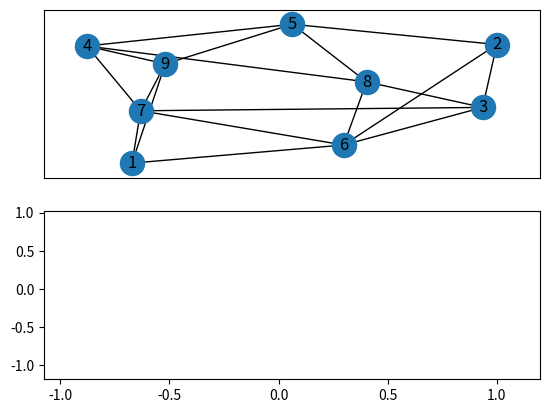

This figure's Python source:
import networkx as nx
import random as rnd
import matplotlib.pyplot as plt
import os

def randnodes():
    maxnode = rnd.randint(6, 12)
    li = list(range(1, maxnode + 1))
    return li

def randedges(G):
    edges = []

    for node in G.nodes():
        connected = [dest for (source, dest) in G.edges(node)]
        unconnected = [n for n in G.nodes() if not n in connected]

        if len(unconnected):
            if rnd.random() < 1:
                edge = rnd.choice(unconnected)
                if node != edge:
                    G.add_edge(node, edge, weight = rnd.randint(1,4))
                edges.append( (node, edge) )
                unconnected.remove(edge)
                connected.append(edge)

def draw(G, pos):
    plt.figure(1); plt.clf()
    fig, ax = plt.subplots(2,1, num=1, sharex=True, sharey=True)
    pos = nx.spring_layout(G)
    nx.draw_networkx(G, pos=pos, ax=ax[0])
    plt.show()

def assign_pos(G):
    maxnode = max(G.nodes())
    pos = {node: (rnd.randint(1, maxnode), rnd.randint(1, maxnode)) for node in G.nodes}
    nx.set_node_attributes(G, pos, "position")
    return pos

def write(G, pos, dest, origin):
    if os.path.exists("GenPathFinder.txt"):
        os.remove("GenPathFinder.txt")
    f = open("GenPathFinder.txt", "x")
    f.write("Nodes:\n")
    for node, (x, y) in pos.items():
        f.write(f"{node}: ({x}, {y})\n")
    f.write(f"Edges: \n")
    for edge in G.edges:
        cut = str(edge)[:5]
        f.write(f"{cut.strip()}): {rnd.randint(1,4)}\n")
    f.write(f"Origin:\n{origin}\nDestination:\n{dest}")

def main():
    G = nx.Graph()
    li = randnodes()
    G.add_nodes_from(li)

    randedges(G)
    randedges(G) #deepen connections

    dest = rnd.randint(1, len(G.nodes))
    origin = rnd.choice([i for i in range(1, len(G.nodes)) if i != dest])

    pos = assign_pos(G)
    write(G, pos, dest, origin)
    draw(G, pos)  

main()
